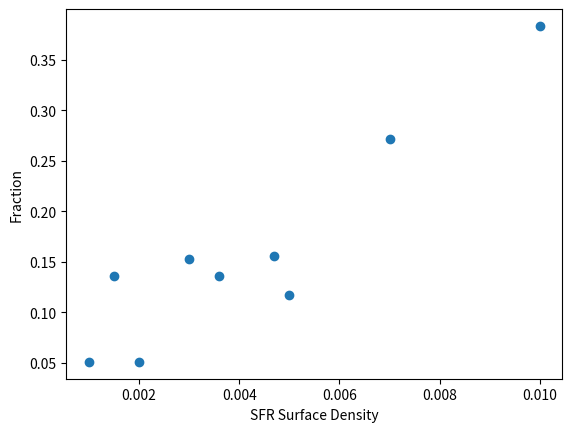

Reproduce this figure in Python.
#testing reilly's code

import os
import matplotlib.pyplot as plt
from matplotlib.backends.backend_pdf import PdfPages
import numpy as np


fraction = np.array([7 / 60, 3 / 59, 8 / 59, 3 / 59, 9 / 59, 8 / 59, 9 / 58, 16 / 59, 23 / 60])
unc = np.array([np.sqrt(7) / 60, np.sqrt(3) / 59, np.sqrt(8) / 59, np.sqrt(3) / 59, np.sqrt(9) / 59, np.sqrt(8) / 59,
                np.sqrt(9) / 58,
                np.sqrt(16) / 59, np.sqrt(23) / 60])
sigma_sfr = np.array([0.005, 0.001, 0.0015, 0.002, 0.003, 0.0036, 0.0047, 0.007, 0.01])

filename = 'reilly_test.pdf'

with PdfPages(filename) as pdf:

    fig = plt.figure()
    plt.scatter(sigma_sfr, fraction)
    # plt.errorbar(sigma_sfr, fraction, yerr=unc)
    plt.xlabel('SFR Surface Density')
    plt.ylabel('Fraction')
    #plt.xlim(-5, -1)
    #plt.ylim(0, 1)

    pdf.savefig()
    plt.close

os.system('open %s &' % filename)